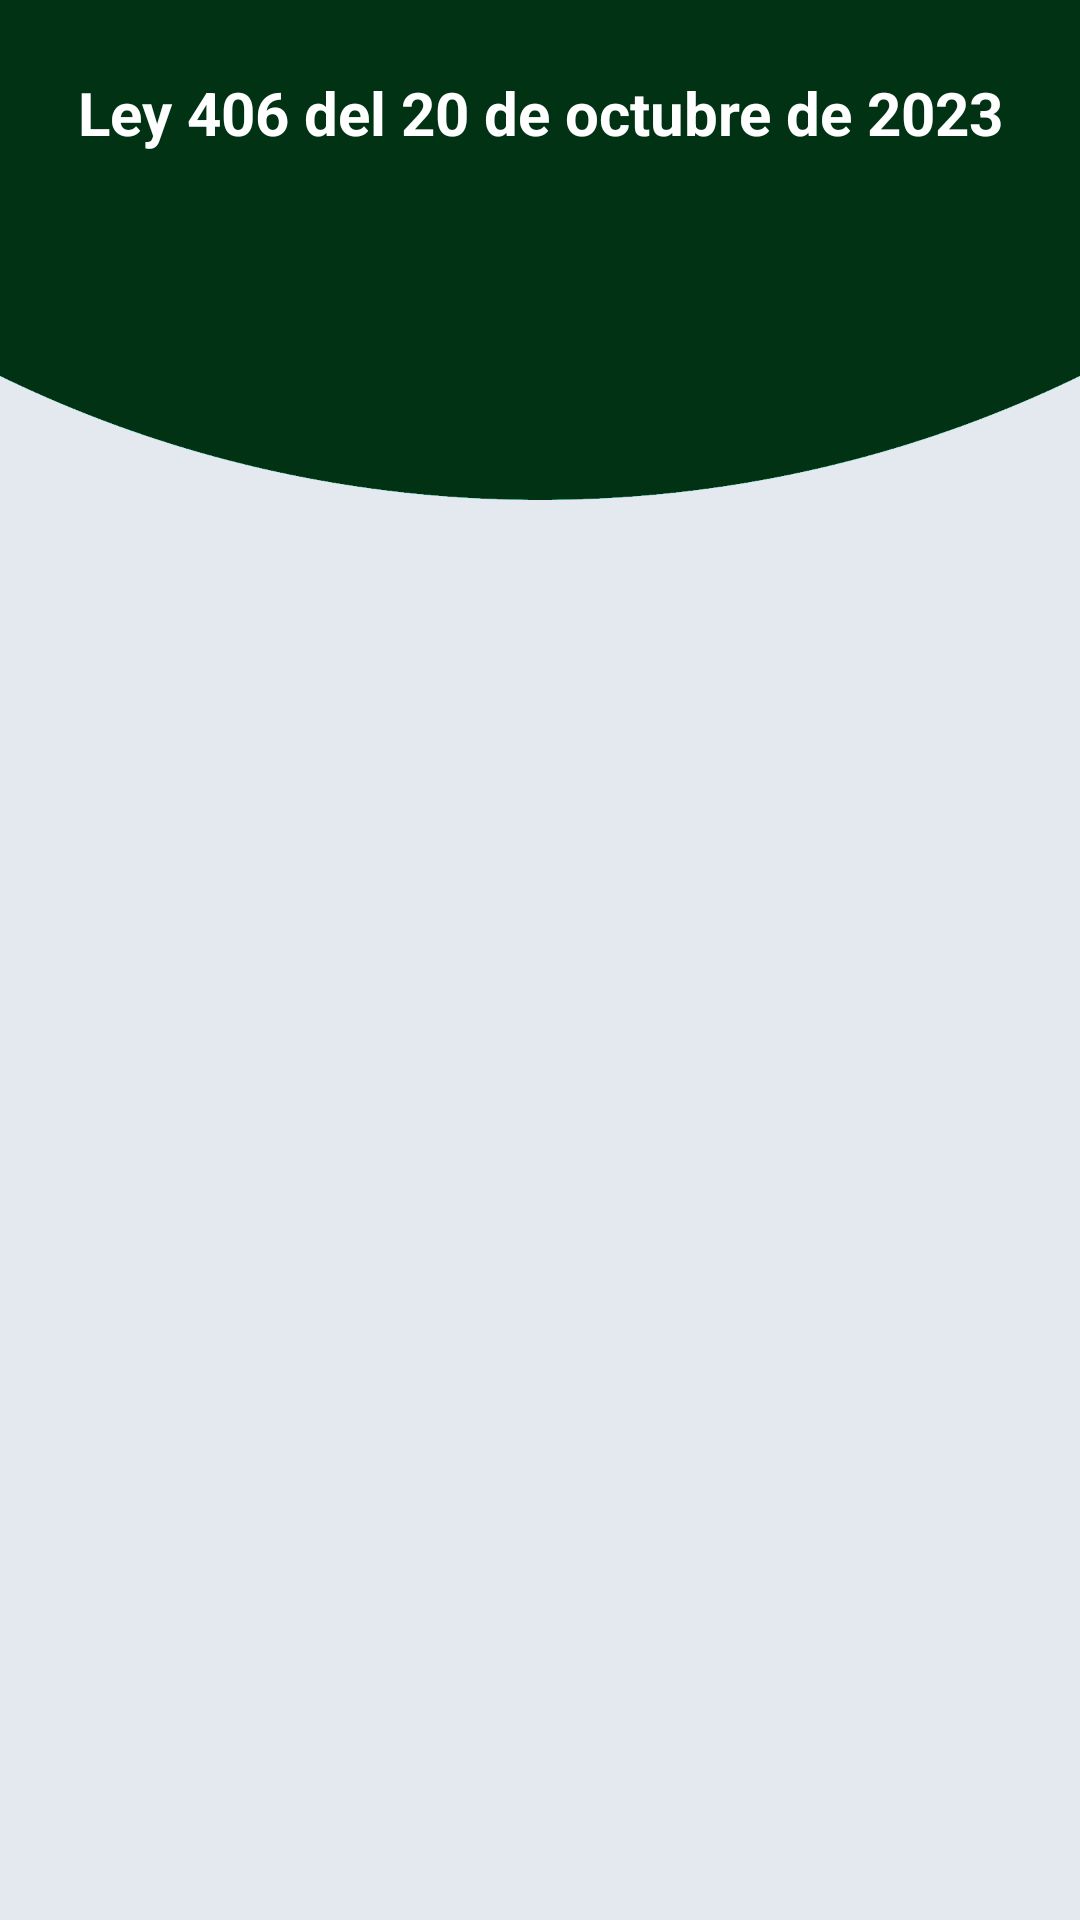

Android layout source for this screen:
<!-- AndroidManifest.xml: application theme Theme.PROYECTOHPAMINA -->
<!-- res/layout/activity_main_ley406.xml -->
<?xml version="1.0" encoding="utf-8"?>
<androidx.constraintlayout.widget.ConstraintLayout
    xmlns:android="http://schemas.android.com/apk/res/android"
    xmlns:app="http://schemas.android.com/apk/res-auto"
    xmlns:tools="http://schemas.android.com/tools"
    android:layout_width="match_parent"
    android:layout_height="match_parent"
    android:background="@drawable/background"
    android:padding="16dp"
    tools:context=".ConceptosActivity">

    
    <TextView
        android:id="@+id/textViewSeccionTitulo"
        android:layout_width="0dp"
        android:layout_height="wrap_content"
        android:padding="8dp"
        android:textColor="@color/white"
        android:text="Ley 406 del 20 de octubre de 2023"
        android:textSize="20sp"
        android:textStyle="bold"
        android:gravity="center"
        app:layout_constraintStart_toStartOf="parent"
        app:layout_constraintEnd_toEndOf="parent"
        app:layout_constraintTop_toTopOf="parent"
        app:layout_constraintBottom_toTopOf="@id/listViewMinas"/>

    <ListView
        android:id="@+id/listViewMinas"
        android:layout_width="0dp"
        android:layout_height="0dp"
        app:layout_constraintStart_toStartOf="parent"
        app:layout_constraintEnd_toEndOf="parent"
        app:layout_constraintTop_toBottomOf="@id/textViewSeccionTitulo"
        app:layout_constraintBottom_toBottomOf="parent" />

</androidx.constraintlayout.widget.ConstraintLayout>
<!-- resources referenced by this layout -->
<resources>
  <!-- drawable background: png bitmap (drawable, 13886 bytes) -->
  <style name="Theme.PROYECTOHPAMINA" parent="Base.Theme.PROYECTOHPAMINA" />
  <style name="Base.Theme.PROYECTOHPAMINA" parent="Theme.Material3.DayNight.NoActionBar">
          
          
      </style>
  <!-- not gathered from this repository: default colours our renderer supplied (Android Studio template values) -->
  <color name="white">#FFFFFFFF</color>
</resources>
